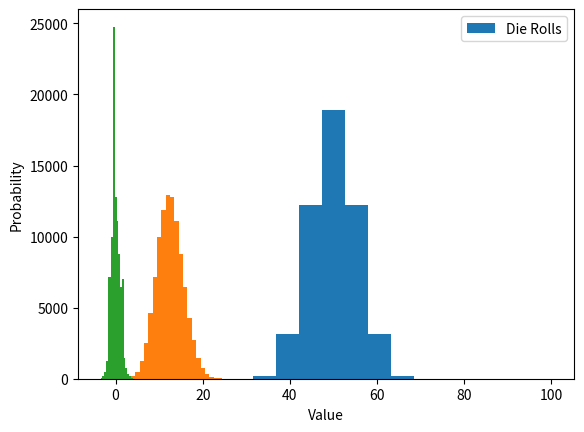
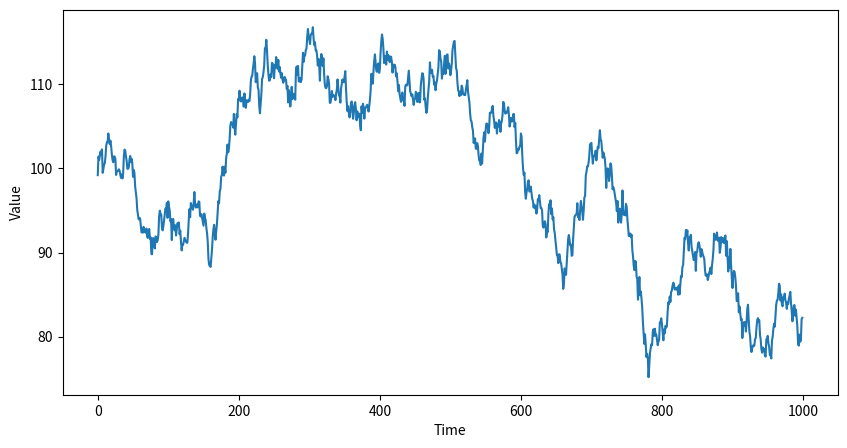

Recreate these plots in Python, in order.
import numpy as np
import pandas as pd
import matplotlib.pyplot as plt

number_heads = []
for i in range(50000):
    number_heads.append( sum( np.random.randint(2, size=100) ) )
plt.hist(number_heads, bins = np.linspace(0,100,20), align = 'mid')
plt.xlabel('Value')
plt.ylabel('Occurences')
plt.legend(['Die Rolls'])
plt.show();

n = 50
p = 0.25

# Draw 100000 samples from a binomial distribution
X_samples = np.random.binomial(n, p, 100000)
# Standardize the variable
Z_samples = (X_samples - n * p) / np.sqrt(n * p * (1 - p))

# Look at the distribution of X
plt.hist(X_samples, bins = range(0, n + 2), align = 'left')
plt.xlabel('Value')
plt.ylabel('Probability');
plt.show()

# Look at the distribution of Z
plt.hist(Z_samples, bins=20)
plt.xlabel('Value')
plt.ylabel('Probability');
plt.show()

plt.figure(figsize=(10,5))
Y_initial = 100
Y_returns = np.random.normal(0, 1, 1000) # generate 1000 daily returns
Y = pd.Series(np.cumsum(Y_returns), name = 'Y') + Y_initial
Y.plot()

plt.xlabel('Time')
plt.ylabel('Value')
plt.show()

# Write code to simulate and plot Z
Z_initial = 100
Z_returns = None # change this
Z = None # change this

if Z:
    plt.figure(figsize=(10,5))

    plt.xlabel('Time')
    plt.ylabel('Value')
    plt.show()
else:
    print('Z not simulated properly')

if Z_returns:
    Y_quantity = 20
    Z_quantity = 50
    Y_weight = Y_quantity/(Y_quantity + Z_quantity)
    Z_weight = 1 - Y_weight

    W_initial = Y_weight * Y_initial + Z_weight * Z_initial
    W_returns = Y_weight * Y_returns + Z_weight * Z_returns
    W = pd.Series(np.cumsum(W_returns), name = 'Portfolio') + W_initial
    W.plot()
    plt.xlabel('Time')
    plt.ylabel('Value')
    plt.show()
else:
    print('Define Z first')

if Z and W:
    pd.concat([Y, Z, W], axis = 1).plot()
    plt.xlabel('Time')
    plt.ylabel('Value');
    plt.show()
else:
    print('Define Z and W correctly')

plt.figure(figsize=(10,10))
# plot returns of W on a histogram
plt.show()